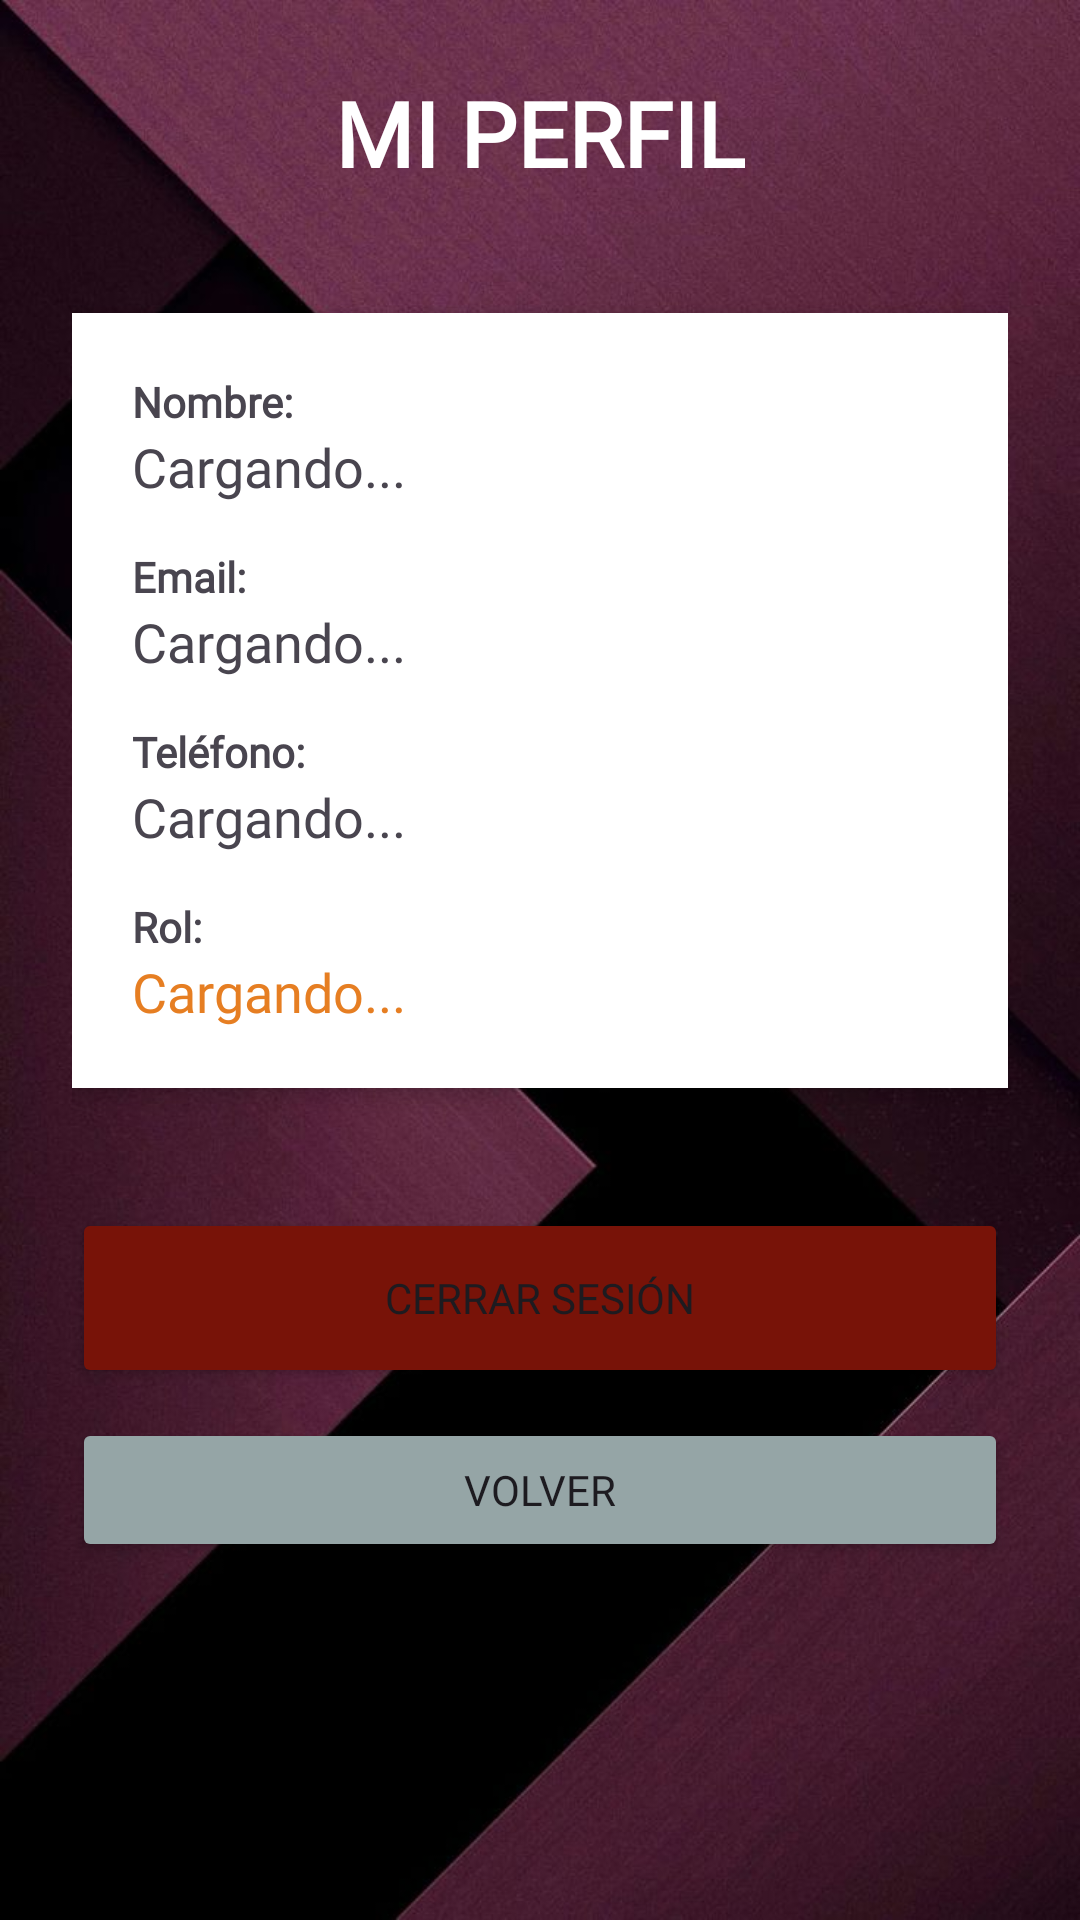

Here is an Android app screen rendered from its layout file. Give the layout XML and the strings, colors and styles it references.
<!-- AndroidManifest.xml: application theme Theme.ClienteMotorFlipside -->
<!-- res/layout/activity_profile.xml -->
<?xml version="1.0" encoding="utf-8"?>
<LinearLayout xmlns:android="http://schemas.android.com/apk/res/android"
    android:layout_width="match_parent"
    android:layout_height="match_parent"
    android:orientation="vertical"
    android:padding="24dp"
    android:gravity="center_horizontal"
    android:background="@drawable/fondo_perfil">

    <TextView
        android:layout_width="wrap_content"
        android:layout_height="wrap_content"
        android:text="MI PERFIL"
        android:textSize="30sp"
        android:fontFamily="@font/cantana_normal"
        android:textStyle="bold"
        android:textColor="#FFFFFF"
        android:layout_marginBottom="40dp"/>

    <LinearLayout
        android:layout_width="match_parent"
        android:layout_height="wrap_content"
        android:orientation="vertical"
        android:background="#FFFFFF"
        android:padding="20dp"
        android:elevation="4dp">

        <TextView
            android:layout_width="wrap_content"
            android:layout_height="wrap_content"
            android:text="Nombre:"
            android:fontFamily="@font/cantana_normal"
            android:textStyle="bold"/>

        <TextView
            android:id="@+id/lblNombrePerfil"
            android:layout_width="match_parent"
            android:layout_height="wrap_content"
            android:text="Cargando..."
            android:fontFamily="@font/cantana_normal"
            android:textSize="18sp"
            android:layout_marginBottom="15dp"/>

        <TextView
            android:layout_width="wrap_content"
            android:layout_height="wrap_content"
            android:text="Email:"
            android:fontFamily="@font/cantana_normal"
            android:textStyle="bold"/>

        <TextView
            android:id="@+id/lblEmailPerfil"
            android:layout_width="match_parent"
            android:layout_height="wrap_content"
            android:text="Cargando..."
            android:fontFamily="@font/cantana_normal"
            android:textSize="18sp"
            android:layout_marginBottom="15dp"/>

        <TextView
            android:layout_width="wrap_content"
            android:layout_height="wrap_content"
            android:text="Teléfono:"
            android:fontFamily="@font/cantana_normal"
            android:textStyle="bold"/>

        <TextView
            android:id="@+id/lblTelefonoPerfil"
            android:layout_width="match_parent"
            android:layout_height="wrap_content"
            android:text="Cargando..."
            android:fontFamily="@font/cantana_normal"
            android:textSize="18sp"
            android:layout_marginBottom="15dp"/>

        <TextView
            android:layout_width="wrap_content"
            android:layout_height="wrap_content"
            android:text="Rol:"
            android:fontFamily="@font/cantana_normal"
            android:textStyle="bold"/>

        <TextView
            android:id="@+id/lblRolPerfil"
            android:layout_width="match_parent"
            android:layout_height="wrap_content"
            android:text="Cargando..."
            android:fontFamily="@font/cantana_normal"
            android:textSize="18sp"
            android:textColor="#e67e22"/>

    </LinearLayout>

    <Button
        android:id="@+id/btnCerrarSesion"
        android:layout_width="match_parent"
        android:layout_height="60dp"
        android:text="CERRAR SESIÓN"
        android:fontFamily="@font/cantana_normal"
        android:backgroundTint="#781308"
        android:layout_marginTop="40dp"/>

    <Button
        android:id="@+id/btnVolverHome"
        android:layout_width="match_parent"
        android:layout_height="wrap_content"
        android:text="Volver"
        android:fontFamily="@font/cantana_normal"
        android:backgroundTint="#95a5a6"
        android:layout_marginTop="10dp"/>

</LinearLayout>
<!-- resources referenced by this layout -->
<resources>
  <!-- drawable fondo_perfil: png bitmap (drawable, 610423 bytes) -->
  <style name="Theme.ClienteMotorFlipside" parent="Base.Theme.ClienteMotorFlipside" />
  <style name="Base.Theme.ClienteMotorFlipside" parent="Theme.Material3.DayNight.NoActionBar">
          
          
      </style>
</resources>
